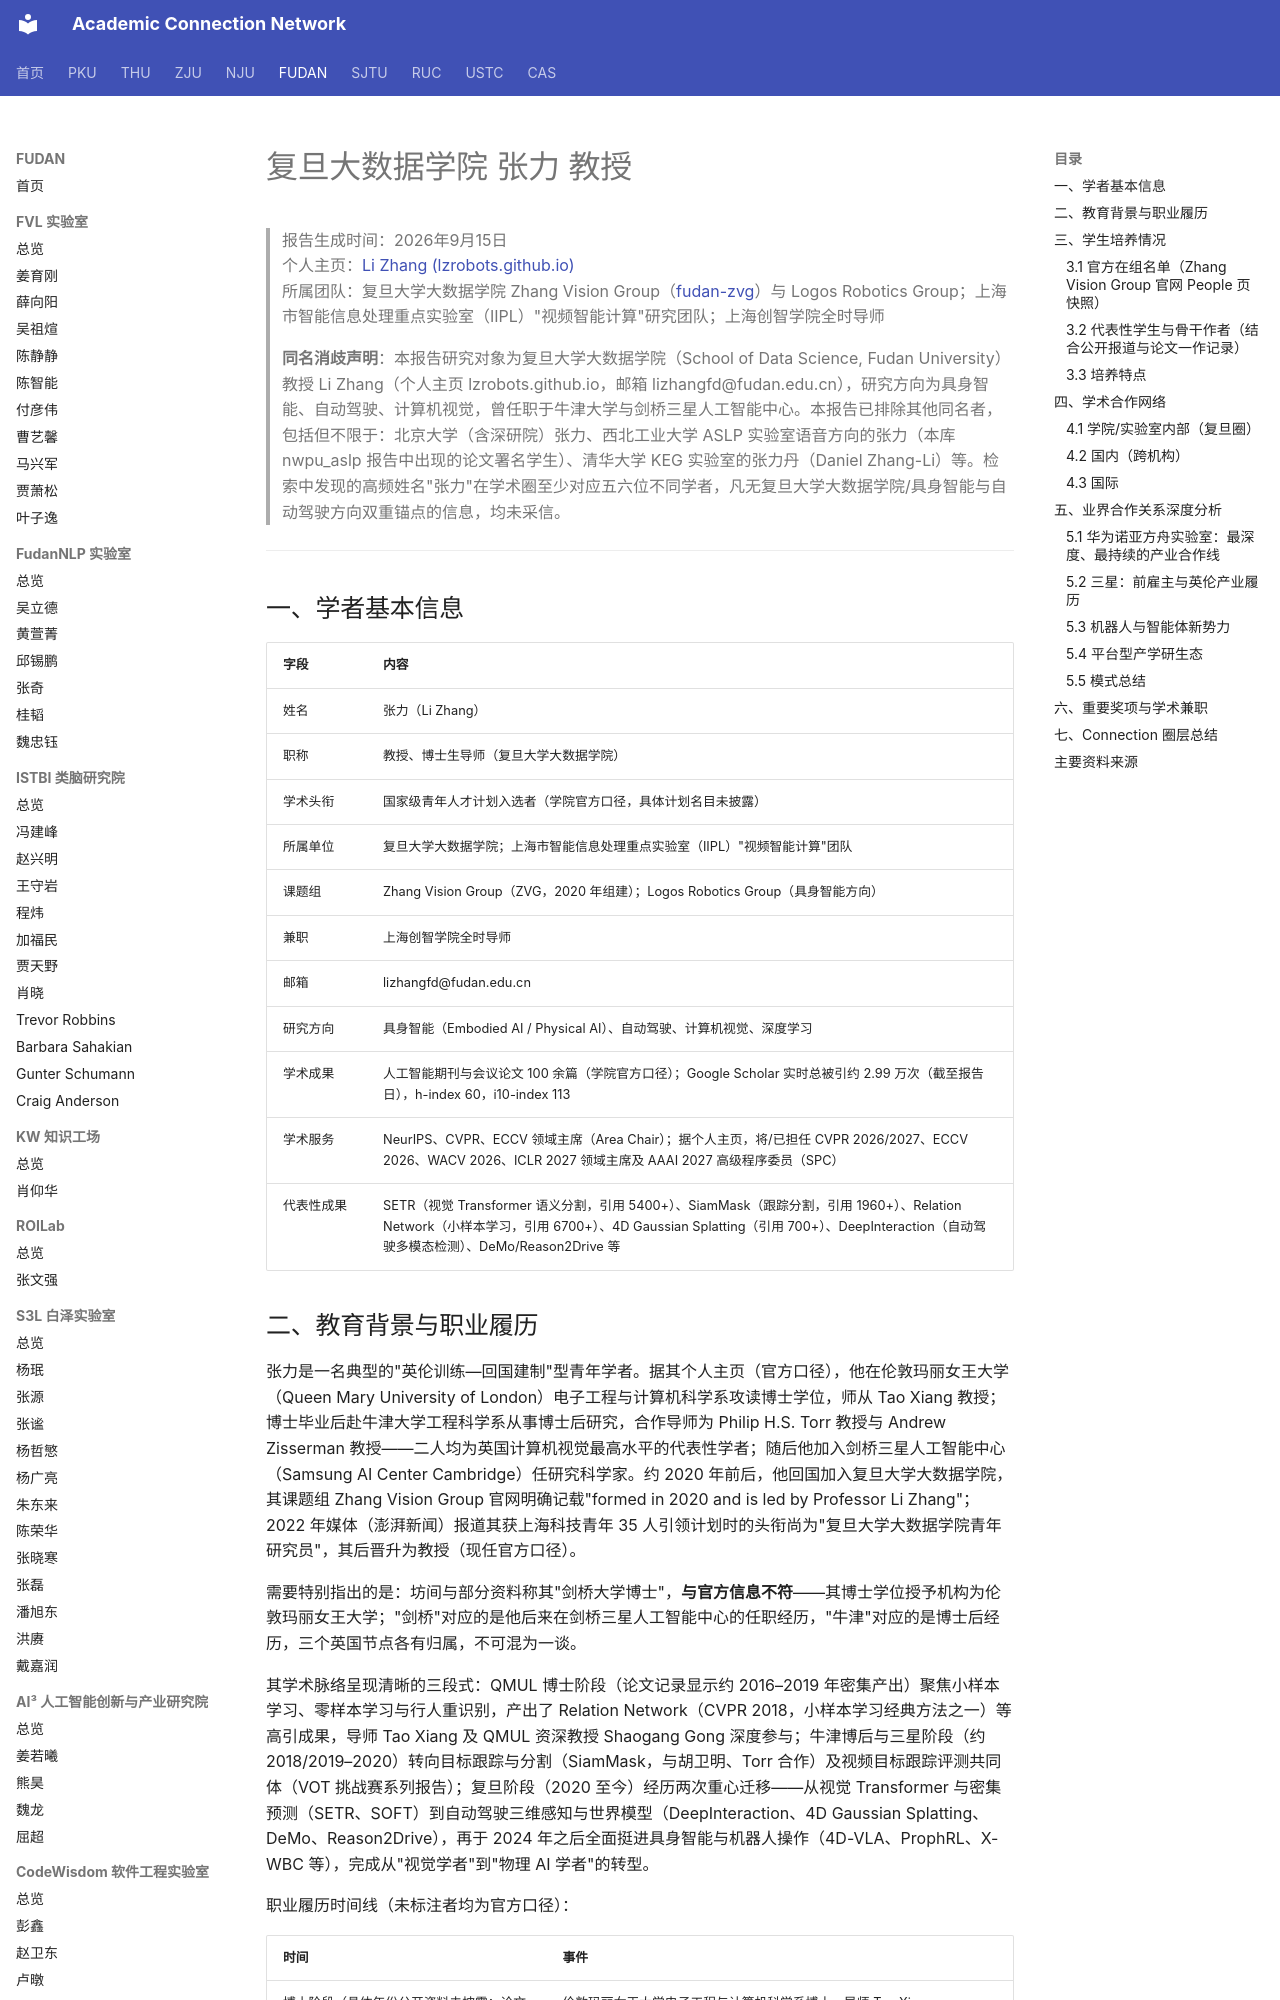

repository: AcademiConnection/AcademiConnection.github.io · page: fudan_bd_faculty_network/fudan_bd_zhangli_network/index.html · generator: mkdocs

# 复旦大数据学院 张力 教授

> 报告生成时间：2026年9月15日  
> 个人主页：[Li Zhang (lzrobots.github.io)](https://lzrobots.github.io/)  
> 所属团队：复旦大学大数据学院 Zhang Vision Group（[fudan-zvg](https://fudan-zvg.github.io/)）与 Logos Robotics Group；上海市智能信息处理重点实验室（IIPL）"视频智能计算"研究团队；上海创智学院全时导师

> **同名消歧声明**：本报告研究对象为复旦大学大数据学院（School of Data Science, Fudan University）教授 Li Zhang（个人主页 lzrobots.github.io，邮箱 lizhangfd@fudan.edu.cn），研究方向为具身智能、自动驾驶、计算机视觉，曾任职于牛津大学与剑桥三星人工智能中心。本报告已排除其他同名者，包括但不限于：北京大学（含深研院）张力、西北工业大学 ASLP 实验室语音方向的张力（本库 nwpu_aslp 报告中出现的论文署名学生）、清华大学 KEG 实验室的张力丹（Daniel Zhang-Li）等。检索中发现的高频姓名"张力"在学术圈至少对应五六位不同学者，凡无复旦大学大数据学院/具身智能与自动驾驶方向双重锚点的信息，均未采信。

---

## 一、学者基本信息

| 字段 | 内容 |
| --- | --- |
| 姓名 | 张力（Li Zhang） |
| 职称 | 教授、博士生导师（复旦大学大数据学院） |
| 学术头衔 | 国家级青年人才计划入选者（学院官方口径，具体计划名目未披露） |
| 所属单位 | 复旦大学大数据学院；上海市智能信息处理重点实验室（IIPL）"视频智能计算"团队 |
| 课题组 | Zhang Vision Group（ZVG，2020 年组建）；Logos Robotics Group（具身智能方向） |
| 兼职 | 上海创智学院全时导师 |
| 邮箱 | lizhangfd@fudan.edu.cn |
| 研究方向 | 具身智能（Embodied AI / Physical AI）、自动驾驶、计算机视觉、深度学习 |
| 学术成果 | 人工智能期刊与会议论文 100 余篇（学院官方口径）；Google Scholar 实时总被引约 2.99 万次（截至报告日），h-index 60，i10-index 113 |
| 学术服务 | NeurIPS、CVPR、ECCV 领域主席（Area Chair）；据个人主页，将/已担任 CVPR 2026/2027、ECCV 2026、WACV 2026、ICLR 2027 领域主席及 AAAI 2027 高级程序委员（SPC） |
| 代表性成果 | SETR（视觉 Transformer 语义分割，引用 5400+）、SiamMask（跟踪分割，引用 1960+）、Relation Network（小样本学习，引用 6700+）、4D Gaussian Splatting（引用 700+）、DeepInteraction（自动驾驶多模态检测）、DeMo/Reason2Drive 等 |
